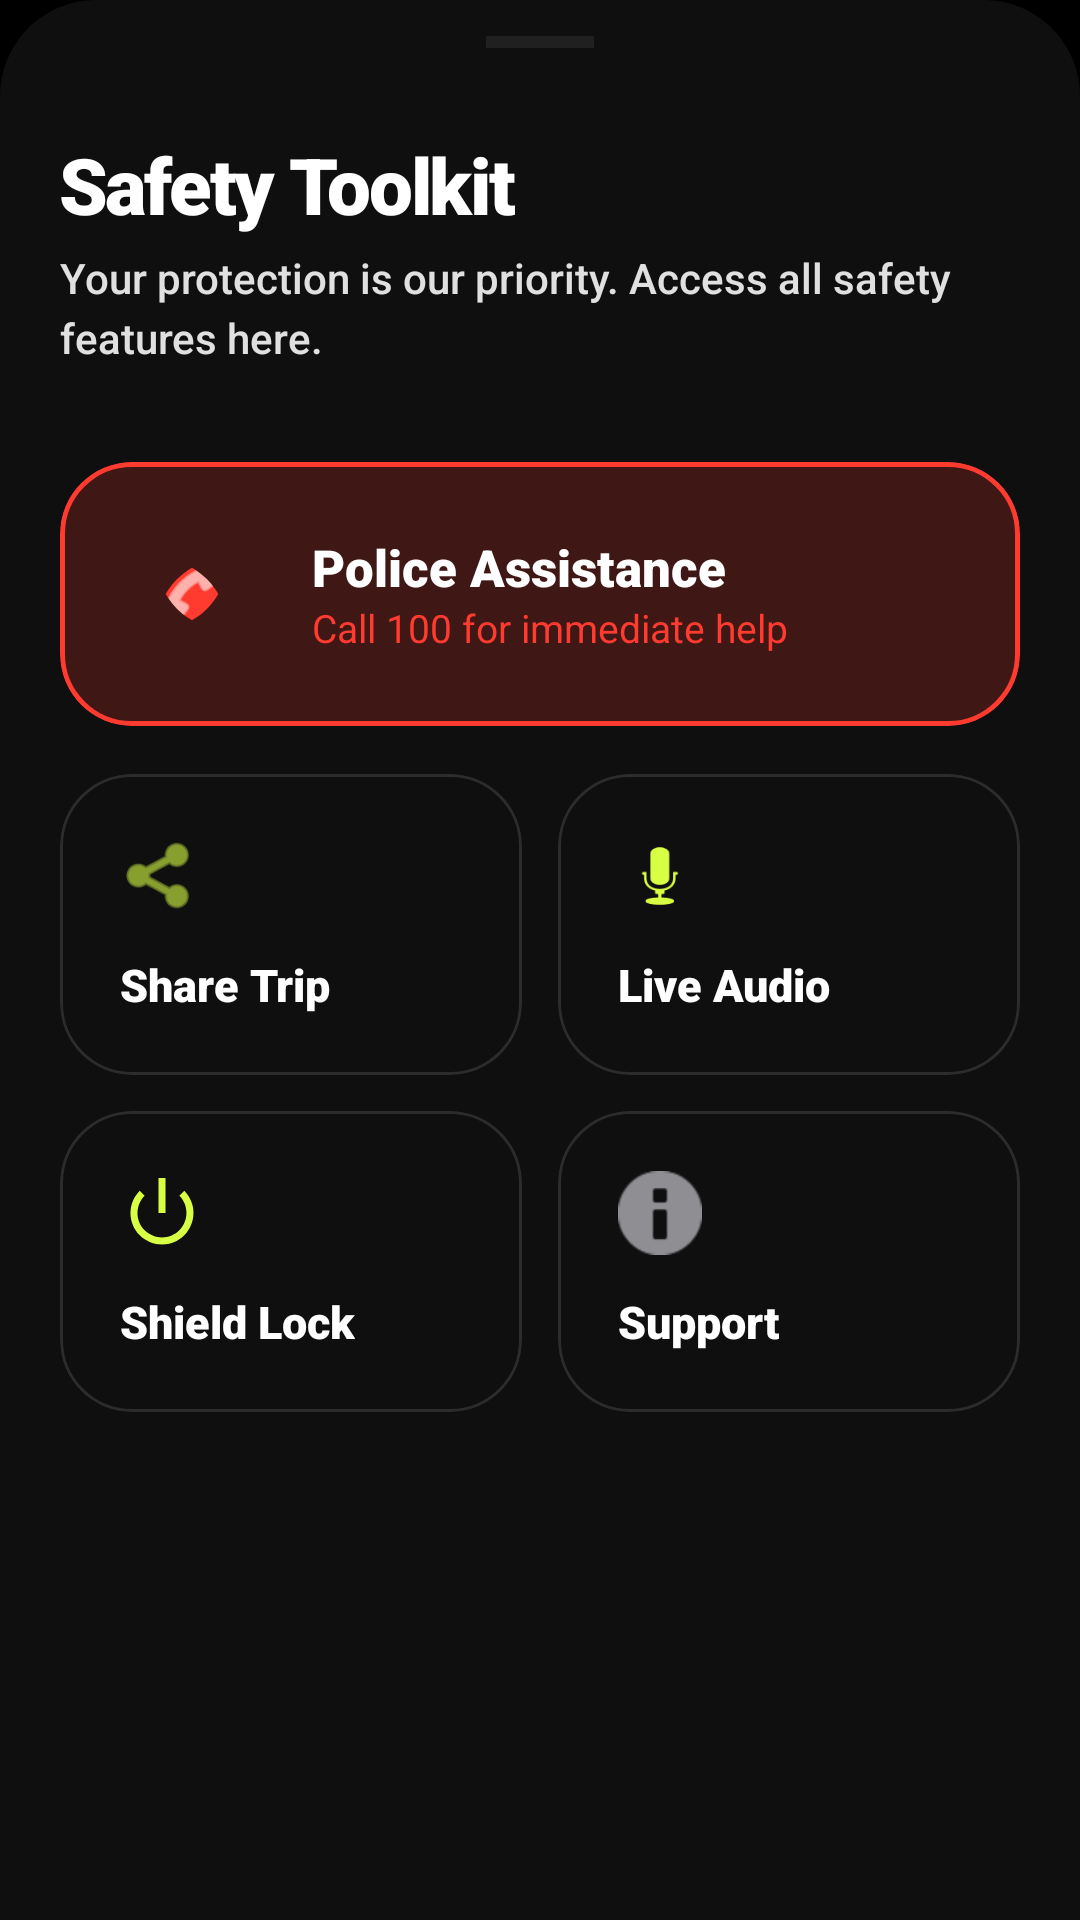

Layout XML and referenced resources for this Android screen:
<!-- AndroidManifest.xml: application theme Theme.WayGo -->
<!-- res/layout/bottom_sheet_safety_toolkit.xml -->
<?xml version="1.0" encoding="utf-8"?>
<LinearLayout xmlns:android="http://schemas.android.com/apk/res/android"
    xmlns:app="http://schemas.android.com/apk/res-auto"
    android:layout_width="match_parent"
    android:layout_height="wrap_content"
    android:background="@drawable/bottom_sheet_bg_dark"
    android:orientation="vertical"
    android:paddingHorizontal="20dp"
    android:paddingBottom="48dp">

    <View
        android:layout_width="36dp"
        android:layout_height="4dp"
        android:layout_gravity="center_horizontal"
        android:layout_marginTop="12dp"
        android:background="@color/border_dark"
        android:alpha="0.6" />

    <TextView
        android:layout_width="wrap_content"
        android:layout_height="wrap_content"
        android:layout_marginTop="28dp"
        android:text="Safety Toolkit"
        android:textColor="@color/white"
        android:textSize="26sp"
        android:fontFamily="sans-serif-black"
        android:letterSpacing="-0.03" />

    <TextView
        android:layout_width="wrap_content"
        android:layout_height="wrap_content"
        android:layout_marginTop="4dp"
        android:text="Your protection is our priority. Access all safety features here."
        android:textColor="@color/text_secondary"
        android:textSize="14sp"
        android:fontFamily="sans-serif-medium"
        android:lineHeight="20sp" />

    <LinearLayout
        android:layout_width="match_parent"
        android:layout_height="wrap_content"
        android:layout_marginTop="32dp"
        android:orientation="vertical">

        
        <com.google.android.material.card.MaterialCardView
            android:id="@+id/btnCallPolice"
            style="@style/WayGoCard"
            android:layout_width="match_parent"
            android:layout_height="wrap_content"
            app:cardBackgroundColor="@color/accent_red_alpha_20"
            app:strokeColor="@color/accent_red"
            app:strokeWidth="1.5dp">

            <LinearLayout
                android:layout_width="match_parent"
                android:layout_height="wrap_content"
                android:padding="20dp"
                android:gravity="center_vertical">

                <com.google.android.material.imageview.ShapeableImageView
                    android:layout_width="48dp"
                    android:layout_height="48dp"
                    android:padding="12dp"
                    android:src="@android:drawable/ic_menu_call"
                    app:tint="@color/white"
                    android:background="@color/accent_red"
                    app:shapeAppearanceOverlay="@style/ShapeAppearance.App.MediumComponent" />

                <LinearLayout
                    android:layout_width="0dp"
                    android:layout_height="wrap_content"
                    android:layout_weight="1"
                    android:layout_marginStart="16dp"
                    android:orientation="vertical">

                    <TextView
                        android:layout_width="wrap_content"
                        android:layout_height="wrap_content"
                        android:text="Police Assistance"
                        android:textColor="@color/white"
                        android:fontFamily="sans-serif-black"
                        android:textSize="17sp" />

                    <TextView
                        android:layout_width="wrap_content"
                        android:layout_height="wrap_content"
                        android:text="Call 100 for immediate help"
                        android:textColor="@color/accent_red"
                        android:textSize="13sp"
                        android:fontFamily="sans-serif-bold" />
                </LinearLayout>
            </LinearLayout>
        </com.google.android.material.card.MaterialCardView>

        <GridLayout
            android:layout_width="match_parent"
            android:layout_height="wrap_content"
            android:layout_marginTop="16dp"
            android:columnCount="2"
            android:alignmentMode="alignMargins">

            
            <com.google.android.material.card.MaterialCardView
                android:id="@+id/btnShareTripStatus"
                style="@style/WayGoCard"
                android:layout_width="0dp"
                android:layout_height="wrap_content"
                android:layout_columnWeight="1"
                android:layout_marginEnd="6dp"
                android:layout_marginBottom="12dp">
                <LinearLayout
                    android:layout_width="match_parent"
                    android:layout_height="wrap_content"
                    android:padding="20dp"
                    android:orientation="vertical">
                    <ImageView
                        android:layout_width="28dp"
                        android:layout_height="28dp"
                        android:src="@android:drawable/ic_menu_share"
                        app:tint="@color/accent_yellow" />
                    <TextView
                        android:layout_width="wrap_content"
                        android:layout_height="wrap_content"
                        android:text="Share Trip"
                        android:textColor="@color/white"
                        android:layout_marginTop="12dp"
                        android:fontFamily="sans-serif-black"
                        android:textSize="15sp" />
                </LinearLayout>
            </com.google.android.material.card.MaterialCardView>

            
            <com.google.android.material.card.MaterialCardView
                android:id="@+id/btnLiveAudio"
                style="@style/WayGoCard"
                android:layout_width="0dp"
                android:layout_height="wrap_content"
                android:layout_columnWeight="1"
                android:layout_marginStart="6dp"
                android:layout_marginBottom="12dp">
                <LinearLayout
                    android:layout_width="match_parent"
                    android:layout_height="wrap_content"
                    android:padding="20dp"
                    android:orientation="vertical">
                    <ImageView
                        android:layout_width="28dp"
                        android:layout_height="28dp"
                        android:src="@android:drawable/ic_btn_speak_now"
                        app:tint="@color/accent_yellow" />
                    <TextView
                        android:layout_width="wrap_content"
                        android:layout_height="wrap_content"
                        android:text="Live Audio"
                        android:textColor="@color/white"
                        android:layout_marginTop="12dp"
                        android:fontFamily="sans-serif-black"
                        android:textSize="15sp" />
                </LinearLayout>
            </com.google.android.material.card.MaterialCardView>

            
            <com.google.android.material.card.MaterialCardView
                android:id="@+id/btnRecordAudio"
                style="@style/WayGoCard"
                android:layout_width="0dp"
                android:layout_height="wrap_content"
                android:layout_columnWeight="1"
                android:layout_marginEnd="6dp">
                <LinearLayout
                    android:layout_width="match_parent"
                    android:layout_height="wrap_content"
                    android:padding="20dp"
                    android:orientation="vertical">
                    <ImageView
                        android:layout_width="28dp"
                        android:layout_height="28dp"
                        android:src="@android:drawable/ic_lock_power_off"
                        app:tint="@color/accent_yellow" />
                    <TextView
                        android:layout_width="wrap_content"
                        android:layout_height="wrap_content"
                        android:text="Shield Lock"
                        android:textColor="@color/white"
                        android:layout_marginTop="12dp"
                        android:fontFamily="sans-serif-black"
                        android:textSize="15sp" />
                </LinearLayout>
            </com.google.android.material.card.MaterialCardView>

            
            <com.google.android.material.card.MaterialCardView
                android:id="@+id/btnSafetyHelp"
                style="@style/WayGoCard"
                android:layout_width="0dp"
                android:layout_height="wrap_content"
                android:layout_columnWeight="1"
                android:layout_marginStart="6dp">
                <LinearLayout
                    android:layout_width="match_parent"
                    android:layout_height="wrap_content"
                    android:padding="20dp"
                    android:orientation="vertical">
                    <ImageView
                        android:layout_width="28dp"
                        android:layout_height="28dp"
                        android:src="@android:drawable/ic_dialog_info"
                        app:tint="@color/text_muted" />
                    <TextView
                        android:layout_width="wrap_content"
                        android:layout_height="wrap_content"
                        android:text="Support"
                        android:textColor="@color/white"
                        android:layout_marginTop="12dp"
                        android:fontFamily="sans-serif-black"
                        android:textSize="15sp" />
                </LinearLayout>
            </com.google.android.material.card.MaterialCardView>
        </GridLayout>

    </LinearLayout>

</LinearLayout>
<!-- resources referenced by this layout -->
<resources>
  <color name="accent_red">#FF3B30</color>
  <color name="accent_red_alpha_20">#33FF3B30</color>
  <color name="accent_yellow">#D8FF43</color>
  <color name="border_dark">#2C2C2E</color>
  <color name="text_muted">#8E8E93</color>
  <color name="text_secondary">#E0E0E0</color>
  <color name="white">#FFFFFF</color>
  <!-- drawable bottom_sheet_bg_dark (drawable) -->
  <?xml version="1.0" encoding="utf-8"?>
  <shape xmlns:android="http://schemas.android.com/apk/res/android">
      <solid android:color="@color/surface_dark" />
      <corners
          android:topLeftRadius="32dp"
          android:topRightRadius="32dp" />
  </shape>
  <style name="ShapeAppearance.App.MediumComponent" parent="ShapeAppearance.Material3.MediumComponent">
          <item name="cornerSize">24dp</item>
      </style>
  <style name="WayGoCard" parent="Widget.Material3.CardView.Filled">
          <item name="cardBackgroundColor">@color/surface_dark</item>
          <item name="cardElevation">0dp</item>
          <item name="shapeAppearance">@style/ShapeAppearance.App.MediumComponent</item>
          <item name="strokeWidth">1dp</item>
          <item name="strokeColor">@color/border_dark</item>
      </style>
  <style name="Theme.WayGo" parent="Base.Theme.WayGo" />
  <color name="surface_dark">#0F0F0F</color>
  <color name="black">#000000</color>
  <color name="accent_yellow_alpha">#1AD8FF43</color>
  <color name="surface_variant_dark">#1A1A1A</color>
  <color name="glass_white_10">#1AFFFFFF</color>
  <color name="bg_dark">#000000</color>
  <color name="text_primary">#FFFFFF</color>
  <style name="ShapeAppearance.App.LargeComponent" parent="ShapeAppearance.Material3.LargeComponent">
          <item name="cornerSize">32dp</item>
      </style>
  <style name="TextAppearance.App.TitleLarge" parent="TextAppearance.Material3.TitleLarge">
          <item name="android:fontFamily">sans-serif-black</item>
          <item name="android:letterSpacing">-0.02</item>
      </style>
  <style name="TextAppearance.App.HeadlineMedium" parent="TextAppearance.Material3.HeadlineMedium">
          <item name="android:fontFamily">sans-serif-black</item>
          <item name="android:letterSpacing">-0.04</item>
          <item name="lineHeight" tools:targetApi="p">40sp</item>
      </style>
</resources>
